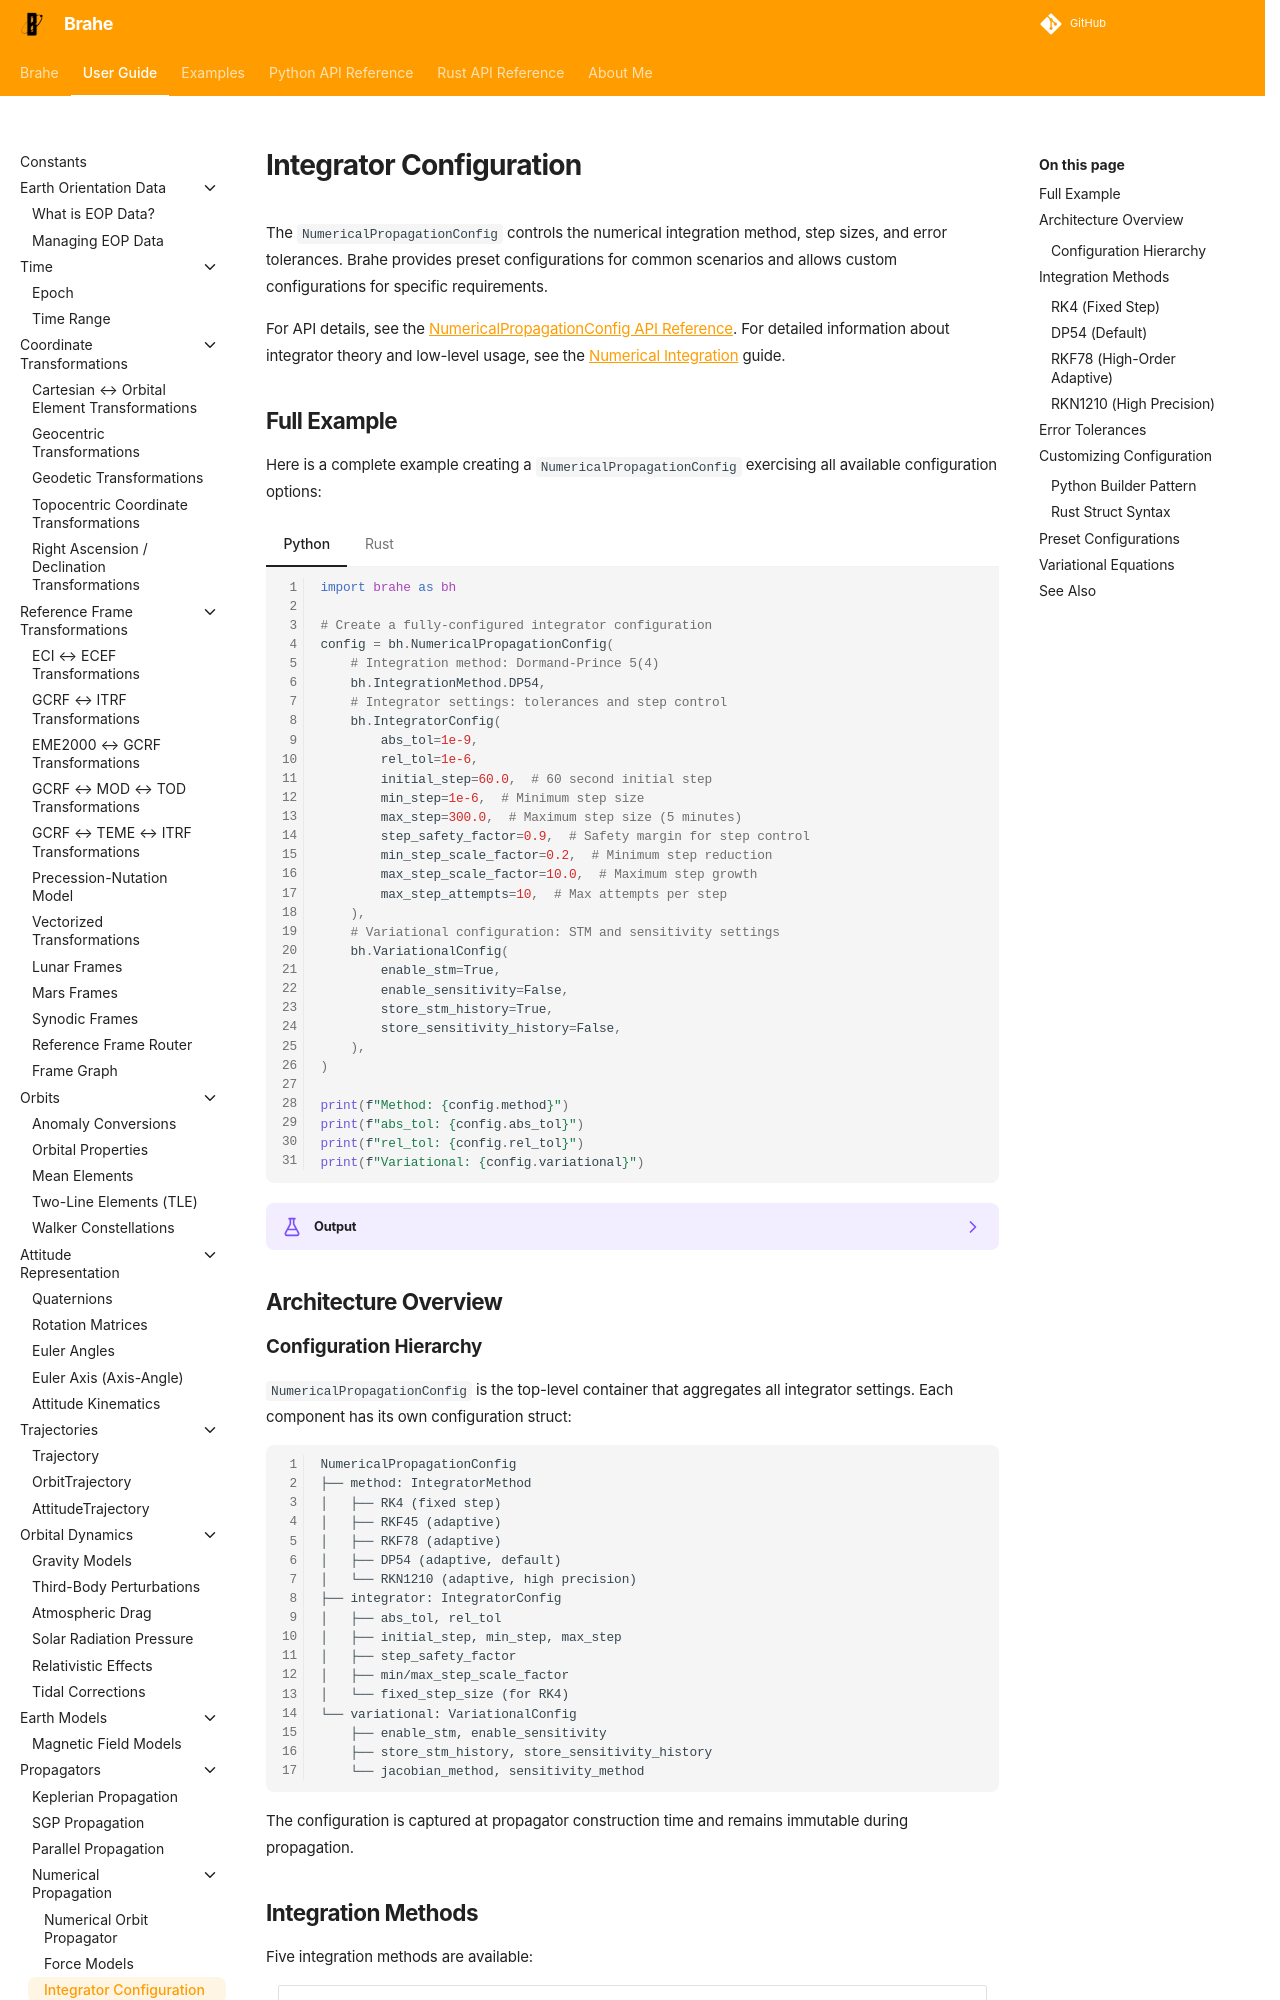

repository: duncaneddy/brahe · page: latest/learn/orbit_propagation/numerical_propagation/integrator_configuration.html · generator: mkdocs

# Integrator Configuration

The `NumericalPropagationConfig` controls the numerical integration method, step sizes, and error tolerances. Brahe provides preset configurations for common scenarios and allows custom configurations for specific requirements.

For API details, see the [NumericalPropagationConfig API Reference](../../../library_api/propagators/numerical_propagation_config.md). For detailed information about integrator theory and low-level usage, see the [Numerical Integration](../../integrators/index.md) guide.

## Full Example

Here is a complete example creating a `NumericalPropagationConfig` exercising all available configuration options:

=== "Python"

    ``` python
    --8<-- "./examples/numerical_propagation/integrator_overview.py:8"
    ```

=== "Rust"

    ``` rust
    --8<-- "./examples/numerical_propagation/integrator_overview.rs:4"
    ```

??? example "Output"
    === "Python"
        ```
        --8<-- "./docs/outputs/numerical_propagation/integrator_overview.py.txt"
        ```

    === "Rust"
        ```
        --8<-- "./docs/outputs/numerical_propagation/integrator_overview.rs.txt"
        ```

## Architecture Overview

### Configuration Hierarchy

`NumericalPropagationConfig` is the top-level container that aggregates all integrator settings. Each component has its own configuration struct:

``` .no-linenums
NumericalPropagationConfig
├── method: IntegratorMethod
│   ├── RK4 (fixed step)
│   ├── RKF45 (adaptive)
│   ├── RKF78 (adaptive)
│   ├── DP54 (adaptive, default)
│   └── RKN1210 (adaptive, high precision)
├── integrator: IntegratorConfig
│   ├── abs_tol, rel_tol
│   ├── initial_step, min_step, max_step
│   ├── step_safety_factor
│   ├── min/max_step_scale_factor
│   └── fixed_step_size (for RK4)
└── variational: VariationalConfig
    ├── enable_stm, enable_sensitivity
    ├── store_stm_history, store_sensitivity_history
    └── jacobian_method, sensitivity_method
```

The configuration is captured at propagator construction time and remains immutable during propagation.
